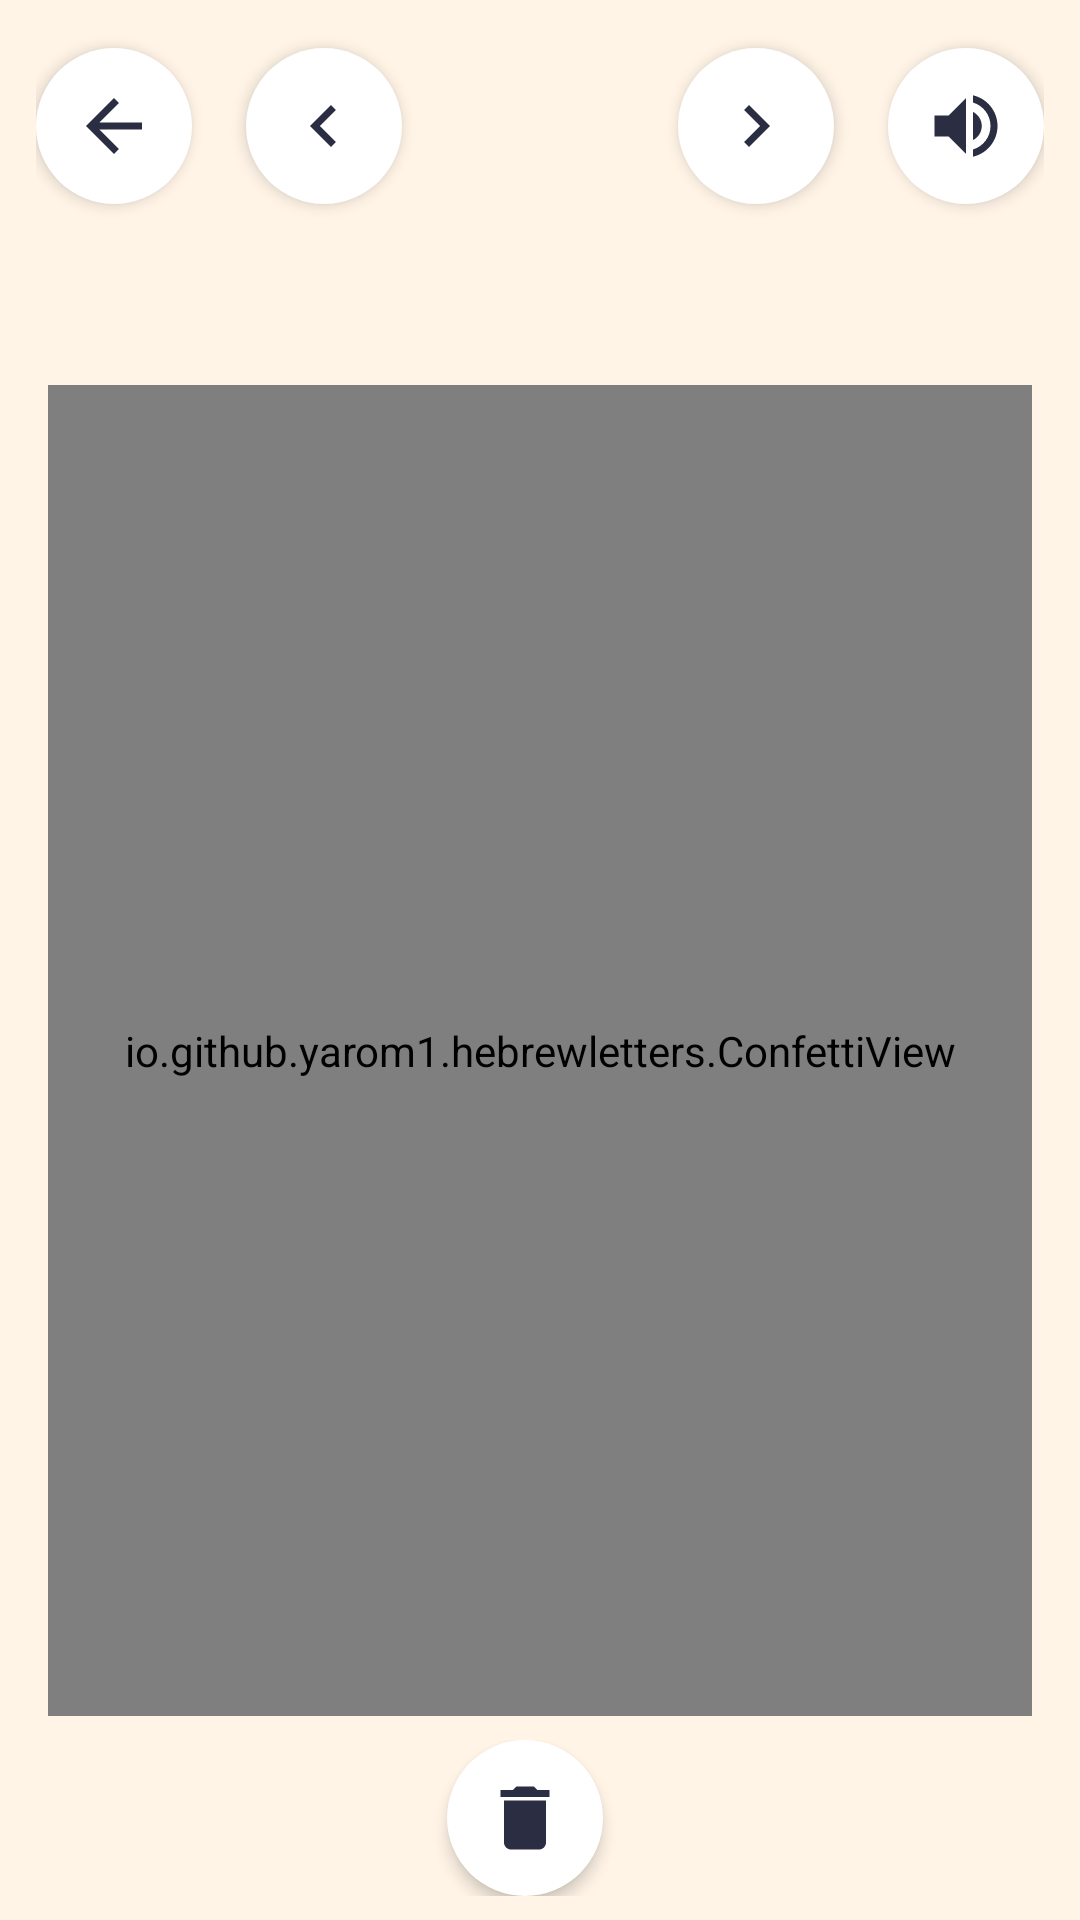

Here is an Android app screen rendered from its layout file. Give the layout XML and the strings, colors and styles it references.
<!-- AndroidManifest.xml: application theme AppTheme -->
<!-- res/layout/activity_trace.xml -->
<?xml version="1.0" encoding="utf-8"?>
<LinearLayout xmlns:android="http://schemas.android.com/apk/res/android"
    android:id="@+id/root"
    android:layout_width="match_parent"
    android:layout_height="match_parent"
    android:background="@color/mode_write_bg"
    android:orientation="vertical">

    <include layout="@layout/view_letter_nav" />

    <TextView
        android:id="@+id/letter_name"
        android:layout_width="match_parent"
        android:layout_height="wrap_content"
        android:background="?android:attr/selectableItemBackground"
        android:gravity="center"
        android:textSize="30sp"
        android:textStyle="bold" />

    <FrameLayout
        android:layout_width="match_parent"
        android:layout_height="0dp"
        android:layout_weight="1"
        android:layout_marginStart="16dp"
        android:layout_marginTop="4dp"
        android:layout_marginEnd="16dp"
        android:layout_marginBottom="8dp">

        <io.github.yarom1.hebrewletters.TraceView
            android:id="@+id/trace"
            android:layout_width="match_parent"
            android:layout_height="match_parent"
            android:background="@drawable/bg_card"
            android:elevation="4dp" />

        <TextView
            android:id="@+id/trace_hint"
            android:layout_width="wrap_content"
            android:layout_height="wrap_content"
            android:layout_gravity="bottom|center_horizontal"
            android:layout_marginBottom="14dp"
            android:elevation="5dp"
            android:text="@string/trace_hint"
            android:textColor="@color/ink_soft"
            android:textSize="17sp" />

        <io.github.yarom1.hebrewletters.ConfettiView
            android:id="@+id/confetti"
            android:layout_width="match_parent"
            android:layout_height="match_parent"
            android:elevation="10dp" />

        <LinearLayout
            android:id="@+id/success"
            android:layout_width="wrap_content"
            android:layout_height="wrap_content"
            android:layout_gravity="bottom|center_horizontal"
            android:layout_margin="16dp"
            android:background="@drawable/bg_card"
            android:clickable="true"
            android:elevation="12dp"
            android:gravity="center"
            android:orientation="vertical"
            android:paddingStart="24dp"
            android:paddingTop="20dp"
            android:paddingEnd="24dp"
            android:paddingBottom="22dp"
            android:visibility="gone">

            <TextView
                android:layout_width="wrap_content"
                android:layout_height="wrap_content"
                android:tag="emoji"
                android:text="⭐⭐⭐"
                android:textSize="40sp" />

            <TextView
                android:id="@+id/success_text"
                android:layout_width="wrap_content"
                android:layout_height="wrap_content"
                android:layout_marginTop="4dp"
                android:textColor="@color/success"
                android:textSize="36sp"
                android:textStyle="bold" />

            <LinearLayout
                android:layout_width="wrap_content"
                android:layout_height="wrap_content"
                android:layout_marginTop="18dp"
                android:orientation="horizontal">

                <Button
                    android:id="@+id/btn_again"
                    style="@style/PillButton"
                    android:layout_width="wrap_content"
                    android:layout_weight="0"
                    android:background="@drawable/bg_settings_button"
                    android:minWidth="110dp"
                    android:text="@string/again"
                    android:textColor="@color/ink_dark" />

                <Button
                    android:id="@+id/btn_next_letter"
                    style="@style/PillButton"
                    android:layout_width="wrap_content"
                    android:layout_marginStart="12dp"
                    android:layout_weight="0"
                    android:minWidth="150dp"
                    android:text="@string/to_next_letter"
                    android:textColor="@color/white" />
            </LinearLayout>
        </LinearLayout>
    </FrameLayout>

    <LinearLayout
        android:id="@+id/toolbar"
        android:layout_width="match_parent"
        android:layout_height="wrap_content"
        android:clipChildren="false"
        android:gravity="center"
        android:orientation="horizontal"
        android:paddingStart="12dp"
        android:paddingTop="0dp"
        android:paddingEnd="12dp"
        android:paddingBottom="8dp">

        <ImageButton
            android:id="@+id/btn_clear"
            style="@style/RoundButton"
            android:contentDescription="@string/clear"
            android:src="@drawable/ic_delete" />

        
        <LinearLayout
            android:id="@+id/palette"
            android:layout_width="wrap_content"
            android:layout_height="wrap_content"
            android:layout_marginStart="10dp"
            android:clipToPadding="false"
            android:orientation="horizontal"
            android:paddingTop="8dp"
            android:paddingBottom="8dp" />
    </LinearLayout>

</LinearLayout>
<!-- res/layout/view_letter_nav.xml (included above) -->
<?xml version="1.0" encoding="utf-8"?>
<LinearLayout xmlns:android="http://schemas.android.com/apk/res/android"
    android:id="@+id/header"
    android:layout_width="match_parent"
    android:layout_height="wrap_content"
    android:gravity="center_vertical"
    android:minHeight="84dp"
    android:orientation="horizontal"
    android:paddingStart="12dp"
    android:paddingEnd="12dp">

    <ImageButton
        android:id="@+id/btn_back"
        style="@style/RoundButton"
        android:contentDescription="@string/back"
        android:src="@drawable/ic_back" />

    <View
        android:layout_width="0dp"
        android:layout_height="1dp"
        android:layout_weight="1" />

    <ImageButton
        android:id="@+id/btn_prev"
        style="@style/RoundButton"
        android:contentDescription="@string/prev_letter"
        android:src="@drawable/ic_prev" />

    <TextView
        android:id="@+id/letter_chip"
        android:layout_width="72dp"
        android:layout_height="72dp"
        android:layout_marginStart="10dp"
        android:layout_marginEnd="10dp"
        android:elevation="4dp"
        android:gravity="center"
        android:includeFontPadding="false"
        android:textColor="@color/white"
        android:textSize="42sp"
        android:textStyle="bold" />

    <ImageButton
        android:id="@+id/btn_next"
        style="@style/RoundButton"
        android:contentDescription="@string/next_letter"
        android:src="@drawable/ic_next" />

    <View
        android:layout_width="0dp"
        android:layout_height="1dp"
        android:layout_weight="1" />

    <ImageButton
        android:id="@+id/btn_speak"
        style="@style/RoundButton"
        android:contentDescription="@string/speak"
        android:src="@drawable/ic_volume" />

</LinearLayout>
<!-- resources referenced by this layout -->
<resources>
  <color name="ink_dark">#2B2D42</color>
  <color name="ink_soft">#5C5F7A</color>
  <color name="mode_write_bg">#FFF4E6</color>
  <color name="success">#2F9E44</color>
  <color name="white">#FFFFFF</color>
  <!-- drawable bg_settings_button (drawable) -->
  <?xml version="1.0" encoding="utf-8"?>
  <ripple xmlns:android="http://schemas.android.com/apk/res/android" android:color="#22000000">
      <item>
          <shape android:shape="rectangle">
              <solid android:color="#F1F0F7" />
              <corners android:radius="16dp" />
          </shape>
      </item>
  </ripple>
  <!-- drawable ic_back (drawable) -->
  <?xml version="1.0" encoding="utf-8"?>
  <vector xmlns:android="http://schemas.android.com/apk/res/android"
      android:width="28dp"
      android:height="28dp"
      android:autoMirrored="true"
      android:viewportWidth="24"
      android:viewportHeight="24">
      <path
          android:fillColor="@color/ink_dark"
          android:pathData="M20,11H7.83l5.59,-5.59L12,4l-8,8 8,8 1.41,-1.41L7.83,13H20v-2z" />
  </vector>
  <!-- drawable ic_delete (drawable) -->
  <?xml version="1.0" encoding="utf-8"?>
  <vector xmlns:android="http://schemas.android.com/apk/res/android"
      android:width="28dp"
      android:height="28dp"
      android:autoMirrored="false"
      android:viewportWidth="24"
      android:viewportHeight="24">
      <path
          android:fillColor="@color/ink_dark"
          android:pathData="M6,19c0,1.1 0.9,2 2,2h8c1.1,0 2,-0.9 2,-2V7H6v12zM19,4h-3.5l-1,-1h-5l-1,1H5v2h14V4z" />
  </vector>
  <!-- drawable ic_next (drawable) -->
  <?xml version="1.0" encoding="utf-8"?>
  <vector xmlns:android="http://schemas.android.com/apk/res/android"
      android:width="28dp"
      android:height="28dp"
      android:autoMirrored="true"
      android:viewportWidth="24"
      android:viewportHeight="24">
      <path
          android:fillColor="@color/ink_dark"
          android:pathData="M10,6L8.59,7.41 13.17,12l-4.58,4.59L10,18l6,-6z" />
  </vector>
  <!-- drawable ic_prev (drawable) -->
  <?xml version="1.0" encoding="utf-8"?>
  <vector xmlns:android="http://schemas.android.com/apk/res/android"
      android:width="28dp"
      android:height="28dp"
      android:autoMirrored="true"
      android:viewportWidth="24"
      android:viewportHeight="24">
      <path
          android:fillColor="@color/ink_dark"
          android:pathData="M15.41,7.41L14,6l-6,6 6,6 1.41,-1.41L10.83,12z" />
  </vector>
  <string name="again">שׁוּב</string>
  <string name="back">חזרה</string>
  <string name="clear">מחיקה</string>
  <string name="next_letter">האות הבאה</string>
  <string name="prev_letter">האות הקודמת</string>
  <string name="speak">השמעה</string>
  <string name="to_next_letter">הָאוֹת הַבָּאָה</string>
  <string name="trace_hint">כִּתְבוּ עַל הָאוֹת עִם הָאֶצְבַּע ✏️</string>
  <style name="RoundButton">
          <item name="android:layout_width">52dp</item>
          <item name="android:layout_height">52dp</item>
          <item name="android:background">@drawable/bg_round_button</item>
          <item name="android:elevation">3dp</item>
          <item name="android:scaleType">center</item>
      </style>
  <!-- drawable bg_round_button (drawable) -->
  <?xml version="1.0" encoding="utf-8"?>
  <ripple xmlns:android="http://schemas.android.com/apk/res/android" android:color="#22000000">
      <item>
          <shape android:shape="oval">
              <solid android:color="@color/white" />
          </shape>
      </item>
  </ripple>
  <color name="title">#5F3DC4</color>
  <color name="bg_home_top">#FFF3BF</color>
  <color name="mode_write">#F76707</color>
  <style name="DialogTheme" parent="android:Theme.Material.Light.Dialog.Alert">
          <item name="android:colorAccent">@color/title</item>
      </style>
</resources>
